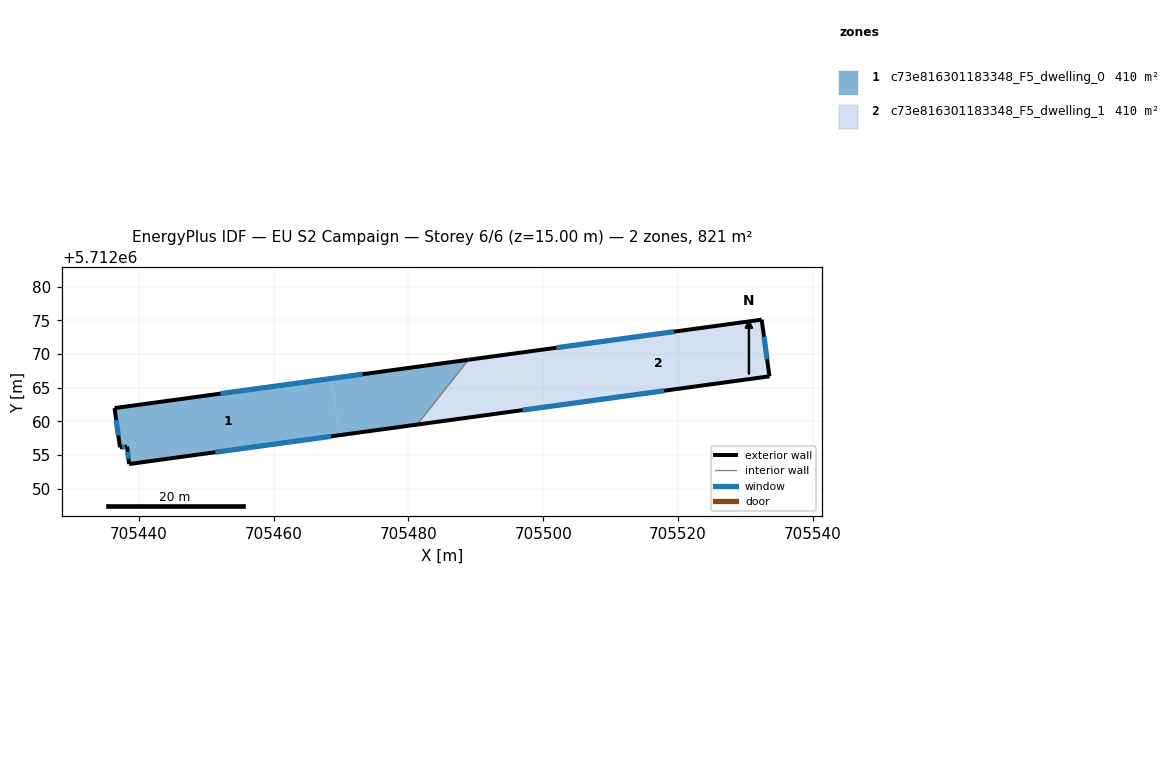
=== STOREY PLAN SPEC (per zone: floor XY polygon, exterior-wall plan segments, windows/doors) ===
zone 1: c73e816301183348_F5_dwelling_0  (410.5 m²)
  floor: (705469.73, 5712057.95) (705468.58, 5712066.37) (705436.39, 5712061.97) (705437.19, 5712056.15) (705438.24, 5712056.27) (705438.55, 5712053.68)
  floor: (705481.28, 5712059.53) (705488.91, 5712069.15) (705468.58, 5712066.37) (705469.73, 5712057.95)
  exterior wall: (705481.28, 5712059.53) – (705438.55, 5712053.68)  [43.1 m]
    window: (705468.49, 5712057.78) – (705451.34, 5712055.43)  [20.8 m²]
  exterior wall: (705438.55, 5712053.68) – (705438.24, 5712056.27)  [2.6 m]
    window: (705438.46, 5712054.45) – (705438.33, 5712055.49)  [1.3 m²]
  exterior wall: (705438.24, 5712056.27) – (705437.19, 5712056.15)  [1.1 m]
    window: (705437.93, 5712056.23) – (705437.51, 5712056.18)  [0.5 m²]
  exterior wall: (705437.19, 5712056.15) – (705436.39, 5712061.97)  [5.9 m]
    window: (705436.95, 5712057.89) – (705436.63, 5712060.23)  [2.8 m²]
  exterior wall: (705436.39, 5712061.97) – (705488.91, 5712069.15)  [53.0 m]
    window: (705452.12, 5712064.12) – (705473.19, 5712067.00)  [25.6 m²]
  interior walls: 1
zone 2: c73e816301183348_F5_dwelling_1  (410.5 m²)
  floor: (705533.57, 5712066.69) (705532.41, 5712075.10) (705500.48, 5712070.73) (705501.63, 5712062.32)
  floor: (705501.63, 5712062.32) (705500.48, 5712070.73) (705488.91, 5712069.15) (705481.28, 5712059.53)
  exterior wall: (705488.91, 5712069.15) – (705532.41, 5712075.10)  [43.9 m]
    window: (705501.93, 5712070.93) – (705519.39, 5712073.32)  [21.2 m²]
  exterior wall: (705532.41, 5712075.10) – (705533.57, 5712066.69)  [8.5 m]
    window: (705532.76, 5712072.58) – (705533.22, 5712069.21)  [4.1 m²]
  exterior wall: (705533.57, 5712066.69) – (705481.28, 5712059.53)  [52.8 m]
    window: (705517.92, 5712064.55) – (705496.93, 5712061.67)  [25.5 m²]
  interior walls: 1

=== DERIVED (storey summary) ===
Building: EU S2 Campaign
Storey: 6 of 6  (floor level z = 15.00 m)
Storey gross floor area: 820.9 m²
Zones on this storey: 2
  - c73e816301183348_F5_dwelling_0: floor 410.5 m²; exterior wall 105.7 m (317.1 m²); 5 window(s) 51.1 m²; WWR 16.1%
  - c73e816301183348_F5_dwelling_1: floor 410.5 m²; exterior wall 105.2 m (315.5 m²); 3 window(s) 50.8 m²; WWR 16.1%
Zone adjacency (shared interzone walls):
  - c73e816301183348_F5_dwelling_0 ↔ c73e816301183348_F5_dwelling_1